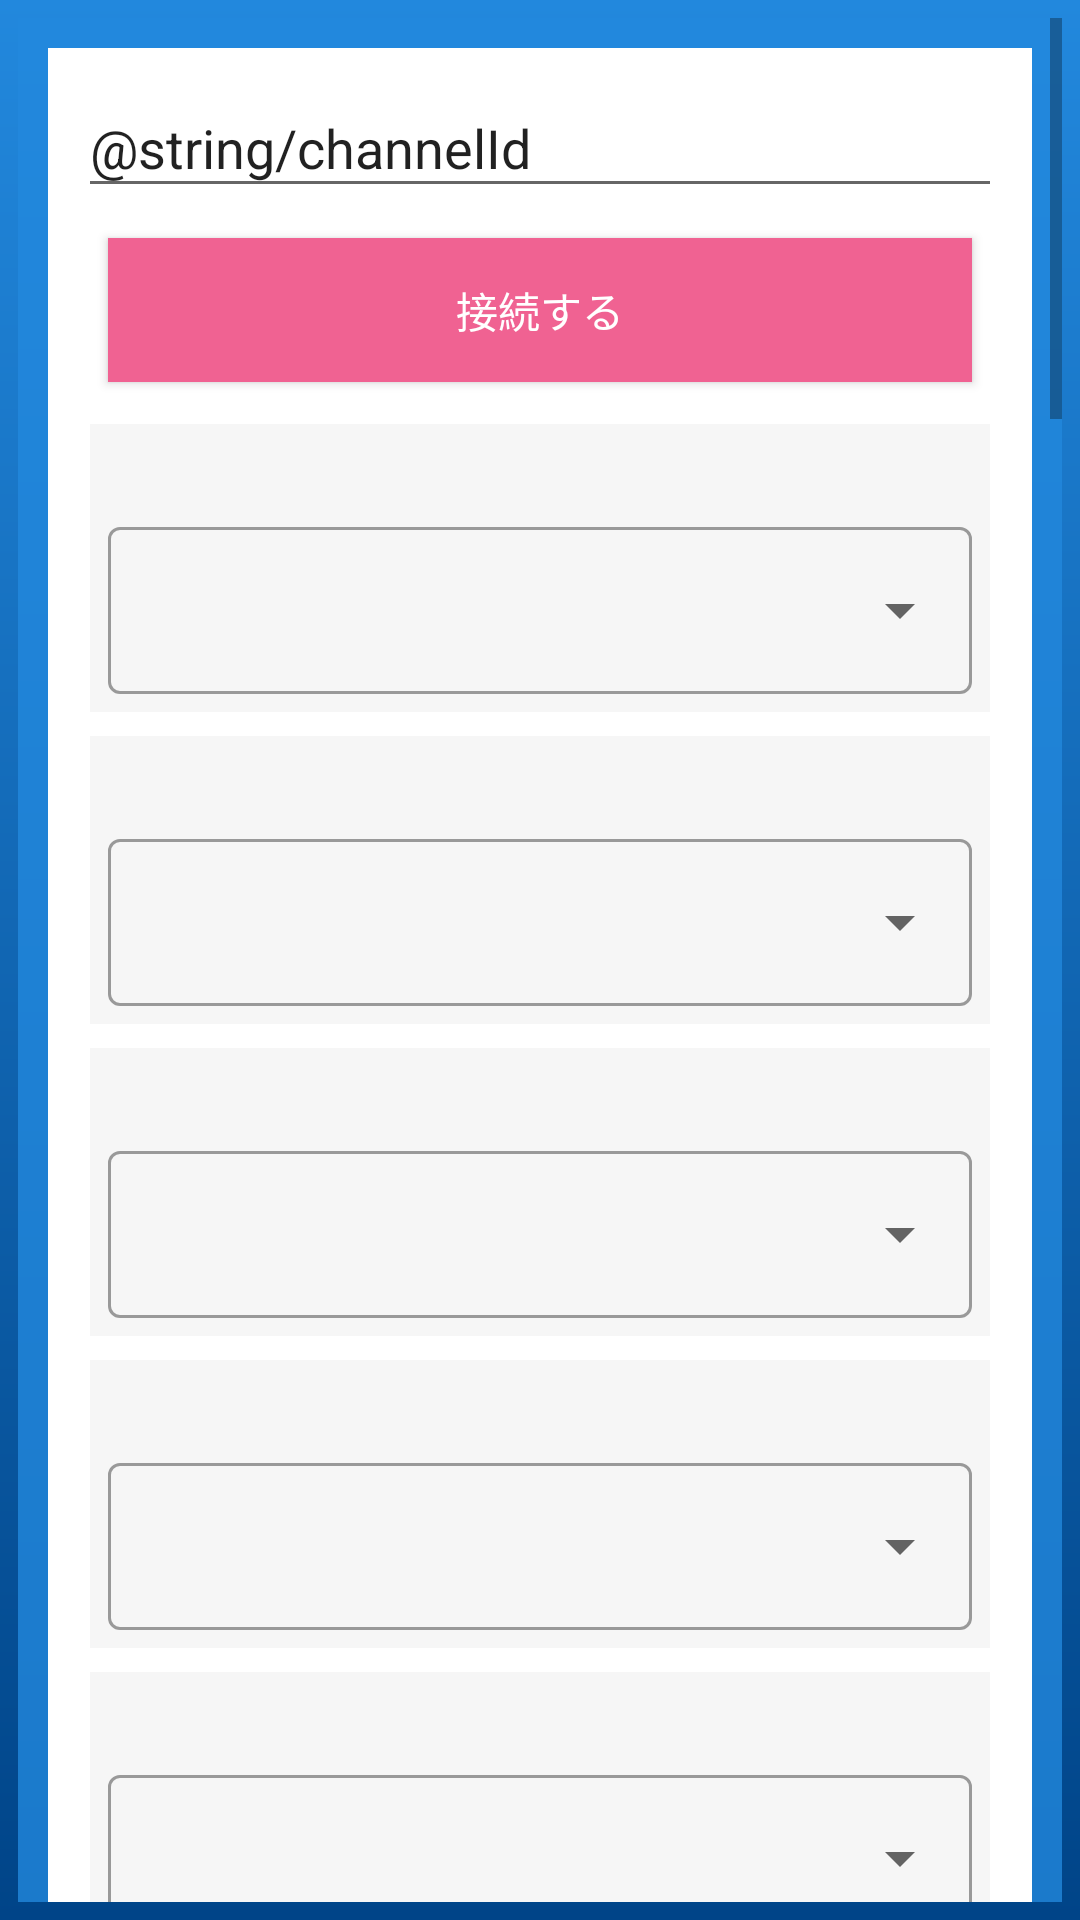

Write the Android layout XML for this screen, with the resource values it uses.
<!-- AndroidManifest.xml: application theme AppTheme -->
<!-- res/layout/activity_rpc_chat_setup.xml -->
<?xml version="1.0" encoding="utf-8"?>
<LinearLayout xmlns:android="http://schemas.android.com/apk/res/android"
    android:id="@+id/rootLayout"
    android:layout_width="match_parent"
    android:layout_height="match_parent"
    android:background="@drawable/app_background"
    android:orientation="vertical"
    android:fitsSystemWindows="true">

    <ScrollView
        android:layout_width="match_parent"
        android:layout_height="match_parent"
        android:padding="6dp"
        android:background="@drawable/app_background">

        <LinearLayout
            android:layout_width="match_parent"
            android:layout_height="wrap_content"
            android:background="@drawable/app_background"
            android:orientation="vertical" >

            <LinearLayout
                android:layout_width="match_parent"
                android:layout_height="wrap_content"
                android:background="@android:color/white"
                android:layout_margin="10dp"
                android:orientation="vertical"
                android:padding="10dp">

                <EditText
                    android:id="@+id/channelNameInput"
                    android:layout_width="match_parent"
                    android:layout_height="wrap_content"
                    android:layout_weight="1"
                    android:text="@string/channelId"
                    android:inputType="text"
                    android:hint="チャネル名" />

                <Button
                    android:id="@+id/start"
                    android:layout_width="match_parent"
                    android:layout_height="wrap_content"
                    android:textColor="@android:color/white"
                    android:background="#F06292"
                    android:layout_margin="10dp"
                    android:text="接続する" />

                
                <include
                    layout="@layout/signaling_selection"
                    android:id="@+id/simulcastRequestRidSelection"/>

                
                <include
                    layout="@layout/signaling_selection"
                    android:id="@+id/spotlightEnabledSelection"/>
                <include
                    layout="@layout/signaling_selection"
                    android:id="@+id/spotlightNumberSelection"/>
                <include
                    layout="@layout/signaling_selection"
                    android:id="@+id/spotlightFocusRidSelection"/>
                <include
                    layout="@layout/signaling_selection"
                    android:id="@+id/spotlightUnfocusRidSelection"/>

                
                <include
                    layout="@layout/signaling_selection"
                    android:id="@+id/roleSelection"/>
                <include
                    layout="@layout/signaling_selection"
                    android:id="@+id/videoCodecSelection"/>
                <include
                    layout="@layout/signaling_selection"
                    android:id="@+id/videoEnabledSelection"/>
                <include
                    layout="@layout/signaling_selection"
                    android:id="@+id/videoSourceSelection"/>
                <include
                    layout="@layout/signaling_selection"
                    android:id="@+id/audioCodecSelection"/>
                <include
                    layout="@layout/signaling_selection"
                    android:id="@+id/audioEnabledSelection"/>
                <include
                    layout="@layout/signaling_selection"
                    android:id="@+id/audioBitRateSelection"/>
                <include
                    layout="@layout/signaling_selection"
                    android:id="@+id/videoBitRateSelection"/>
                <include
                    layout="@layout/signaling_selection"
                    android:id="@+id/videoSizeSelection"/>
                <LinearLayout
                    android:layout_width="match_parent"
                    android:layout_height="wrap_content"
                    android:layout_margin="4dp"
                    android:background="#f6f6f6"
                    android:orientation="vertical"
                    android:padding="6dp">

                    <TextView
                        android:layout_width="wrap_content"
                        android:layout_height="wrap_content"
                        android:paddingBottom="4dp"
                        android:text="H265 設定" />

                    <include
                        android:id="@+id/h265ParamsEnabledSelection"
                        layout="@layout/signaling_selection" />

                    <LinearLayout
                        android:id="@+id/h265ParamsGroup"
                        android:layout_width="match_parent"
                        android:layout_height="wrap_content"
                        android:orientation="vertical">

                        <include
                            android:id="@+id/h265ProfileIdSelection"
                            layout="@layout/signaling_selection" />

                        <include
                            android:id="@+id/h265LevelIdSelection"
                            layout="@layout/signaling_selection" />

                        <include
                            android:id="@+id/h265TierFlagSelection"
                            layout="@layout/signaling_selection" />

                        <include
                            android:id="@+id/h265TxModeSelection"
                            layout="@layout/signaling_selection" />
                    </LinearLayout>
                </LinearLayout>
                <include
                    layout="@layout/signaling_selection"
                    android:id="@+id/fpsSelection"/>
                <include
                    layout="@layout/signaling_selection"
                    android:id="@+id/resolutionChangeSelection"/>
                <include
                    layout="@layout/signaling_selection"
                    android:id="@+id/resolutionAdjustmentSelection"/>
                <include
                    layout="@layout/signaling_selection"
                    android:id="@+id/clientIdSelection"/>
                <include
                    layout="@layout/signaling_selection"
                    android:id="@+id/bundleIdSelection"/>
                <include
                    layout="@layout/signaling_selection"
                    android:id="@+id/dataChannelSignalingSelection"/>
                <include
                    layout="@layout/signaling_selection"
                    android:id="@+id/ignoreDisconnectWebSocketSelection"/>
                <include
                    layout="@layout/signaling_selection"
                    android:id="@+id/initialCameraSelection"/>

            </LinearLayout>

        </LinearLayout>
    </ScrollView>

</LinearLayout>
<!-- res/layout/signaling_selection.xml (included above) -->
<?xml version="1.0" encoding="utf-8"?>
<LinearLayout xmlns:android="http://schemas.android.com/apk/res/android"
    xmlns:app="http://schemas.android.com/apk/res-auto"
    android:layout_width="match_parent"
    android:layout_height="wrap_content"
    android:layout_margin="4dp"
    android:background="#f6f6f6"
    android:orientation="vertical"
    android:padding="6dp">

    <TextView
        android:id="@+id/name"
        android:layout_width="wrap_content"
        android:layout_height="wrap_content"
        android:paddingBottom="4dp" />

    <com.google.android.material.textfield.TextInputLayout
        android:layout_width="match_parent"
        android:layout_height="wrap_content"
        style="@style/Widget.MaterialComponents.TextInputLayout.OutlinedBox.ExposedDropdownMenu">

        <com.google.android.material.textfield.MaterialAutoCompleteTextView
            android:id="@+id/spinner"
            android:layout_width="match_parent"
            android:layout_height="wrap_content"
            android:inputType="none" />
    </com.google.android.material.textfield.TextInputLayout>

</LinearLayout>
<!-- resources referenced by this layout -->
<resources>
  <!-- drawable app_background (drawable) -->
  <?xml version="1.0" encoding="utf-8"?>
  <layer-list xmlns:android="http://schemas.android.com/apk/res/android">
      <item>
          <shape android:shape="rectangle">
              <gradient
                  android:angle="270"
                  android:startColor="#2288dd"
                  android:endColor="#004488" />
          </shape>
      </item>
  </layer-list>
  <style name="AppTheme" parent="Theme.MaterialComponents.Light.DarkActionBar">
          
          <item name="colorPrimary">@color/colorPrimary</item>
          <item name="colorPrimaryDark">@color/colorPrimaryDark</item>
          <item name="colorAccent">@color/colorAccent</item>
      </style>
  <color name="colorPrimary">#004488</color>
  <color name="colorPrimaryDark">#000000</color>
  <color name="colorAccent">#FF4081</color>
</resources>
